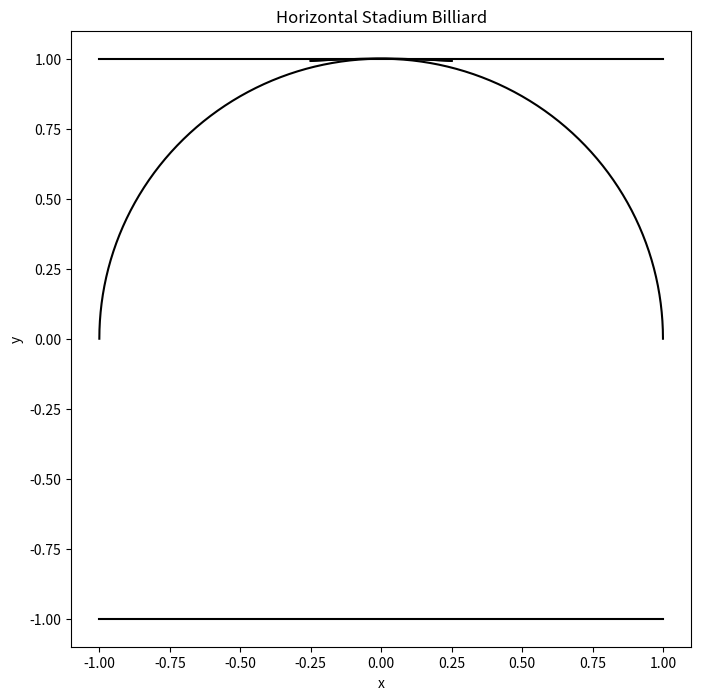

The matplotlib source for this figure:
import matplotlib.pyplot as plt
import numpy as np

def plot_horizontal_stadium(L):
    # Constants
    r = 1

    # Plot shape
    theta = np.linspace(0, np.pi, 100)
    x_circle = r * np.cos(theta)
    y_circle = r * np.sin(theta)
    x_top_line = np.linspace(-r, r, 100)
    y_top_line = np.ones(100) * r
    x_bottom_line = np.linspace(-r, r, 100)
    y_bottom_line = -np.ones(100) * r
    x_left_line = np.linspace(-L/2, L/2, 100)
    y_left_line = np.sqrt(r**2 - (x_left_line**2) / (r**2 / L**2))
    x_right_line = np.linspace(L/2, -L/2, 100)
    y_right_line = np.sqrt(r**2 - (x_right_line**2) / (r**2 / L**2))

    plt.figure(figsize=(8, 8))
    plt.plot(x_circle, y_circle, 'k')
    plt.plot(x_top_line, y_top_line, 'k')
    plt.plot(x_bottom_line, y_bottom_line, 'k')
    plt.plot(x_left_line, y_left_line, 'k')
    plt.plot(x_right_line, y_right_line, 'k')

    # Set plot limits and labels
    plt.xlim(-r - 0.1, r + 0.1)
    plt.ylim(-r - 0.1, r + 0.1)
    plt.xlabel('x')
    plt.ylabel('y')
    plt.title('Horizontal Stadium Billiard')

    # Show the plot
    plt.show()

# Set the length of the straight lines (controls the shape of the oval)
L = 0.5

# Plot the horizontal stadium billiard
plot_horizontal_stadium(L)
